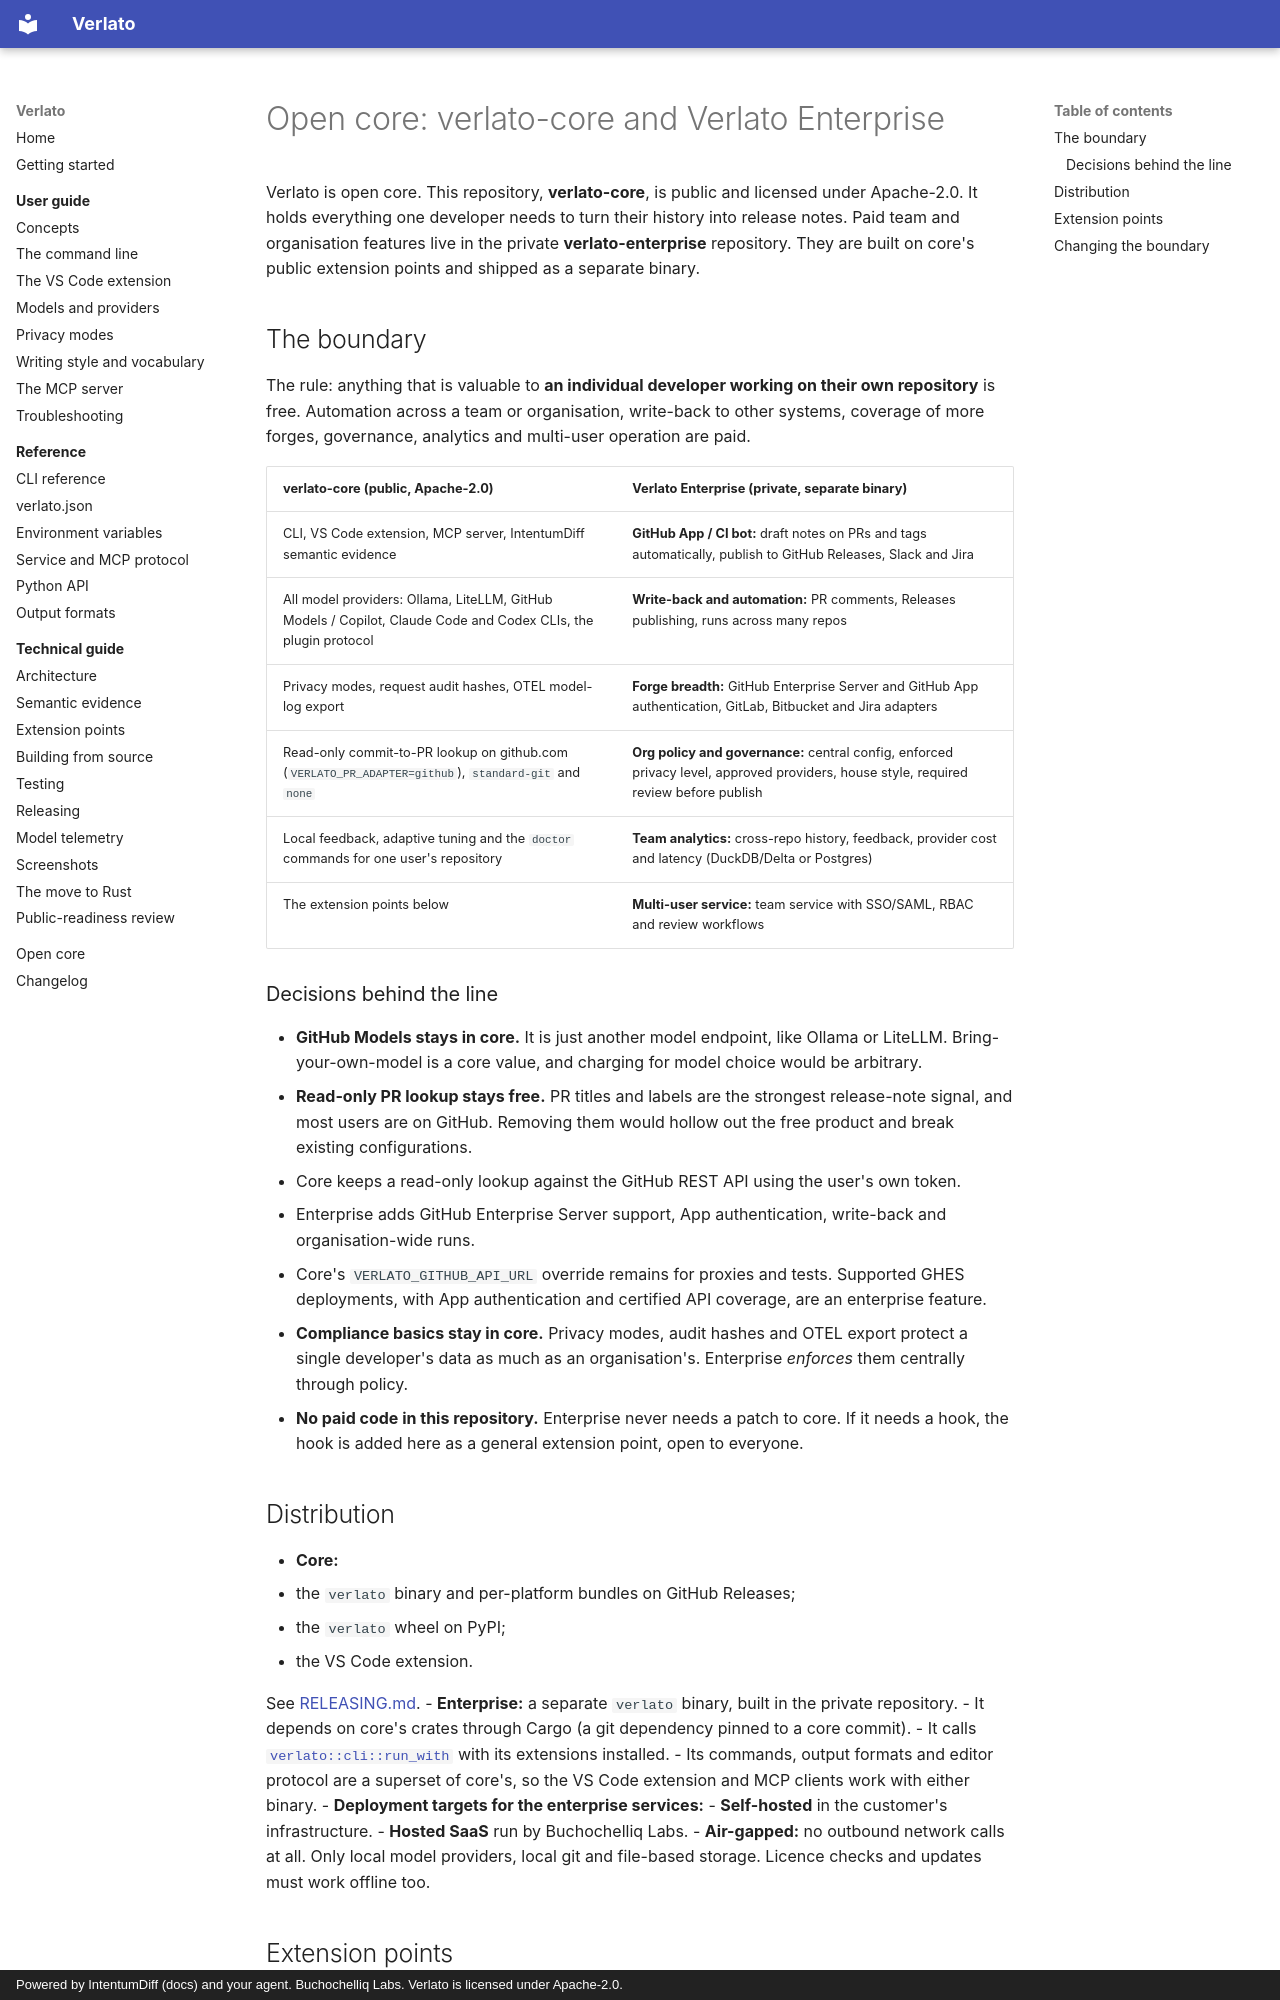

repository: buchochelliq-labs/verlato-core · page: OPEN_CORE/index.html · generator: mkdocs · copyright: Powered by IntentumDiff (docs) and your agent. Buchochelliq Labs. Verlato is licensed under Apache-2.0.

# Open core: verlato-core and Verlato Enterprise

Verlato is open core. This repository, **verlato-core**, is public and licensed under
Apache-2.0. It holds everything one developer needs to turn their history into release notes.
Paid team and organisation features live in the private **verlato-enterprise** repository. They
are built on core's public extension points and shipped as a separate binary.

## The boundary

The rule: anything that is valuable to **an individual developer working on their own
repository** is free. Automation across a team or organisation, write-back to other systems,
coverage of more forges, governance, analytics and multi-user operation are paid.

| verlato-core (public, Apache-2.0) | Verlato Enterprise (private, separate binary) |
|---|---|
| CLI, VS Code extension, MCP server, IntentumDiff semantic evidence | **GitHub App / CI bot:** draft notes on PRs and tags automatically, publish to GitHub Releases, Slack and Jira |
| All model providers: Ollama, LiteLLM, GitHub Models / Copilot, Claude Code and Codex CLIs, the plugin protocol | **Write-back and automation:** PR comments, Releases publishing, runs across many repos |
| Privacy modes, request audit hashes, OTEL model-log export | **Forge breadth:** GitHub Enterprise Server and GitHub App authentication, GitLab, Bitbucket and Jira adapters |
| Read-only commit-to-PR lookup on github.com (`VERLATO_PR_ADAPTER=github`), `standard-git` and `none` | **Org policy and governance:** central config, enforced privacy level, approved providers, house style, required review before publish |
| Local feedback, adaptive tuning and the `doctor` commands for one user's repository | **Team analytics:** cross-repo history, feedback, provider cost and latency (DuckDB/Delta or Postgres) |
| The extension points below | **Multi-user service:** team service with SSO/SAML, RBAC and review workflows |

### Decisions behind the line

- **GitHub Models stays in core.** It is just another model endpoint, like Ollama or LiteLLM.
  Bring-your-own-model is a core value, and charging for model choice would be arbitrary.
- **Read-only PR lookup stays free.** PR titles and labels are the strongest release-note
  signal, and most users are on GitHub. Removing them would hollow out the free product and
  break existing configurations.
  - Core keeps a read-only lookup against the GitHub REST API using the user's own token.
  - Enterprise adds GitHub Enterprise Server support, App authentication, write-back and
    organisation-wide runs.
  - Core's `VERLATO_GITHUB_API_URL` override remains for proxies and tests. Supported GHES
    deployments, with App authentication and certified API coverage, are an enterprise
    feature.
- **Compliance basics stay in core.** Privacy modes, audit hashes and OTEL export protect a
  single developer's data as much as an organisation's. Enterprise *enforces* them centrally
  through policy.
- **No paid code in this repository.** Enterprise never needs a patch to core. If it needs
  a hook, the hook is added here as a general extension point, open to everyone.
